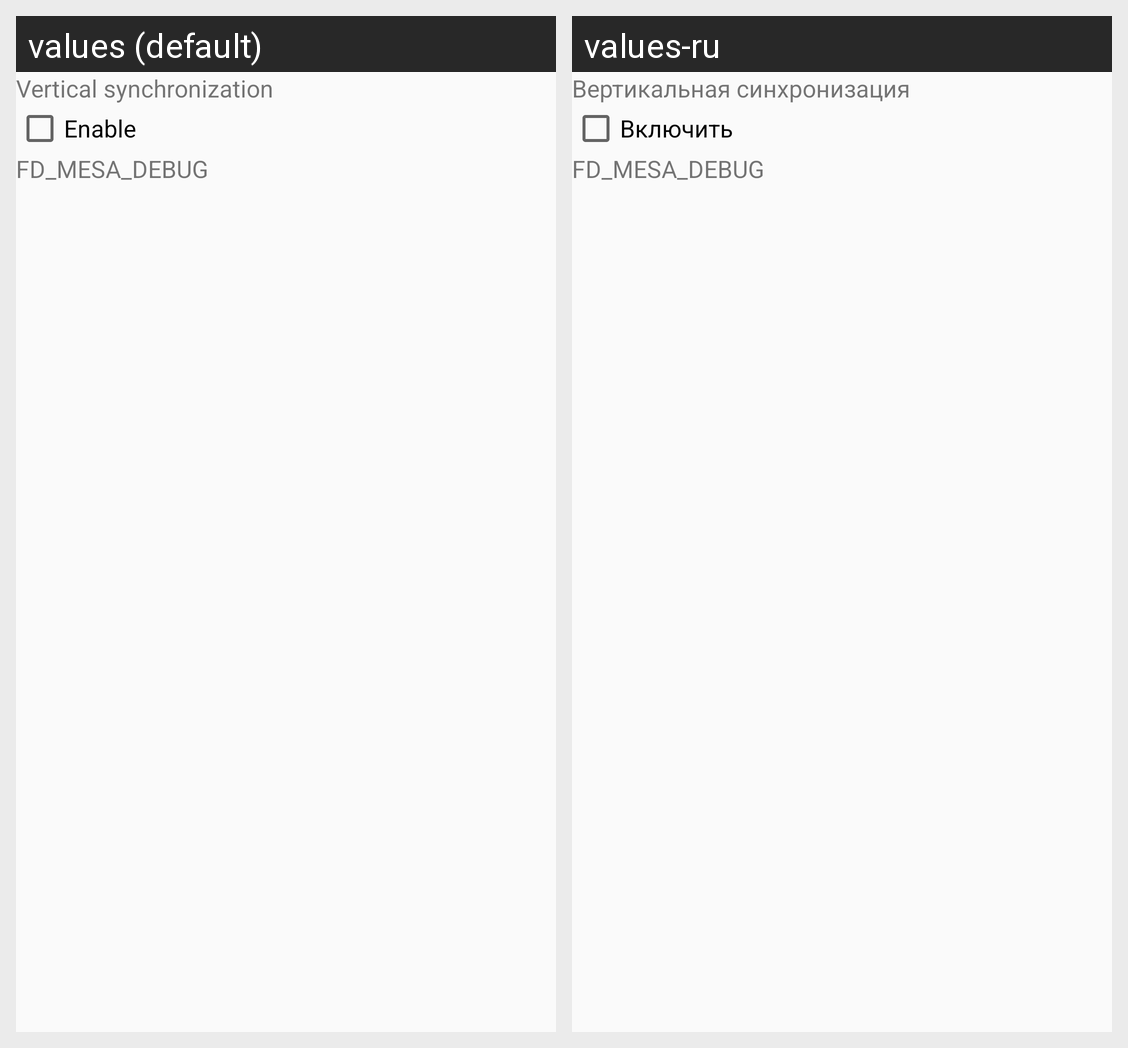

Here is an Android app screen in its default locale and in the app's own translations. Write out the translated-string differences for the strings that appear on this screen.
Android screen res/layout/freedreno_config_dialog.xml rendered under 2 locales, left to right: values (default), values-ru. Device: Nexus 5 (rendered at 1080×1920; each locale shown at half size, 540×960, under a caption strip naming it); theme AppTheme.
Strings drawn on this screen, with the default value and each locale's value (text and hints the layout hard-codes, and strings that could not be matched under every locale, appear in the picture but are not listed):

vsync
  values: Vertical synchronization
  values-ru: Вертикальная синхронизация

enable
  values: Enable
  values-ru: Включить

fd_mesa_debug
  values: FD_MESA_DEBUG
  values-ru: FD_MESA_DEBUG  [not translated; the default value is used]
